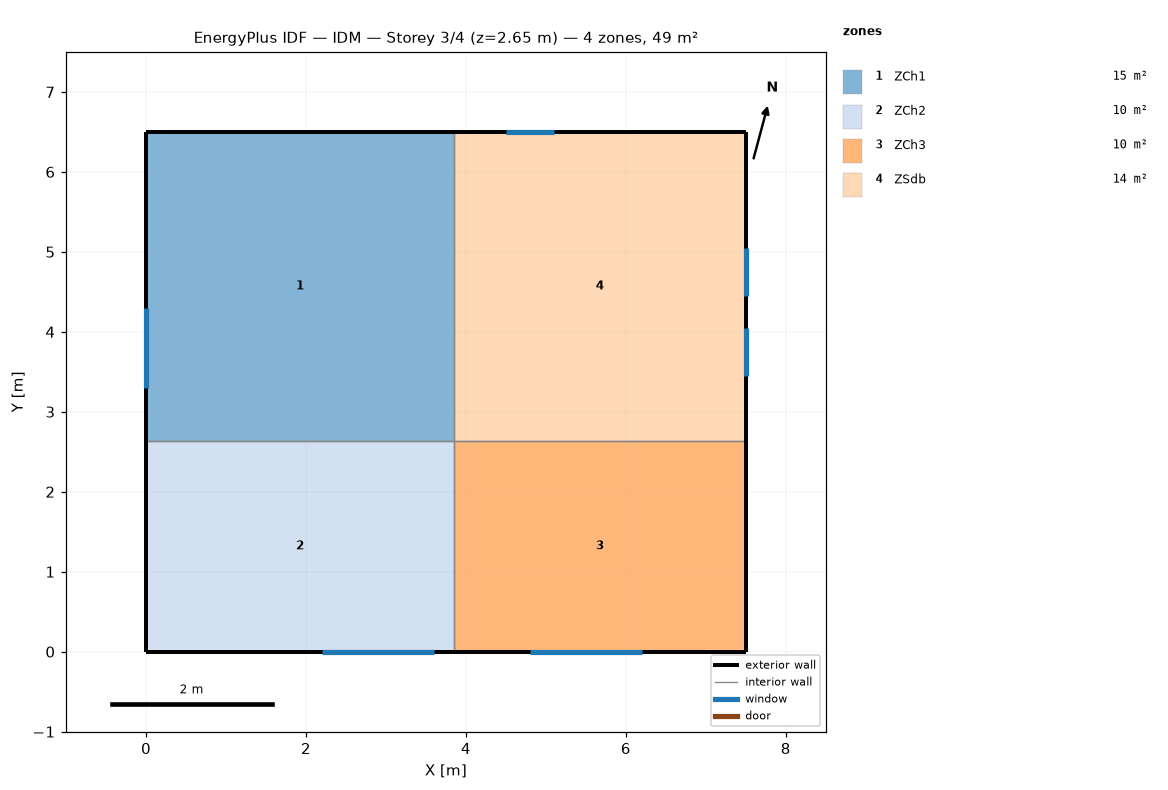
=== STOREY PLAN SPEC (per zone: floor XY polygon, exterior-wall plan segments, windows/doors) ===
zone 1: ZCh1  (14.9 m²)
  floor: (3.85, 6.50) (3.85, 2.64) (0.00, 2.64) (0.00, 6.50)
  exterior wall: (0.00, 6.50) – (0.00, 2.64)  [3.9 m]
    window: (0.00, 4.30) – (0.00, 3.30)  [2.2 m²]
  exterior wall: (3.85, 6.50) – (0.00, 6.50)  [3.9 m]
  interior walls: 2
zone 2: ZCh2  (10.2 m²)
  floor: (3.85, 2.64) (3.85, 0.00) (0.00, 0.00) (0.00, 2.64)
  exterior wall: (0.00, 0.00) – (3.85, 0.00)  [3.9 m]
    window: (2.20, 0.00) – (3.60, 0.00)  [3.0 m²]
  exterior wall: (0.00, 2.64) – (0.00, 0.00)  [2.6 m]
  interior walls: 2
zone 3: ZCh3  (9.6 m²)
  floor: (7.50, 2.64) (7.50, 0.00) (3.85, 0.00) (3.85, 2.64)
  exterior wall: (3.85, 0.00) – (7.50, 0.00)  [3.6 m]
    window: (4.80, 0.00) – (6.20, 0.00)  [3.0 m²]
  exterior wall: (7.50, 0.00) – (7.50, 2.64)  [2.6 m]
  interior walls: 2
zone 4: ZSdb  (14.1 m²)
  floor: (7.50, 6.50) (7.50, 2.64) (3.85, 2.64) (3.85, 6.50)
  exterior wall: (7.50, 2.64) – (7.50, 6.50)  [3.9 m]
    window: (7.50, 3.45) – (7.50, 4.05)  [0.6 m²]
    window: (7.50, 4.45) – (7.50, 5.05)  [0.6 m²]
  exterior wall: (7.50, 6.50) – (3.85, 6.50)  [3.6 m]
    window: (5.10, 6.50) – (4.50, 6.50)  [0.6 m²]
  interior walls: 2

=== DERIVED (storey summary) ===
Building: IDM
Storey: 3 of 4  (floor level z = 2.65 m)
Storey gross floor area: 48.8 m²
Zones on this storey: 4
  - ZCh1: floor 14.9 m²; exterior wall 7.7 m (19.7 m²); 1 window(s) 2.2 m²; WWR 10.9%
  - ZCh2: floor 10.2 m²; exterior wall 6.5 m (16.5 m²); 1 window(s) 3.0 m²; WWR 18.2%
  - ZCh3: floor 9.6 m²; exterior wall 6.3 m (16.0 m²); 1 window(s) 3.0 m²; WWR 18.8%
  - ZSdb: floor 14.1 m²; exterior wall 7.5 m (19.2 m²); 3 window(s) 1.9 m²; WWR 9.9%
Zone adjacency (shared interzone walls):
  - ZCh1 ↔ ZCh2
  - ZCh1 ↔ ZSdb
  - ZCh2 ↔ ZCh3
  - ZCh3 ↔ ZSdb